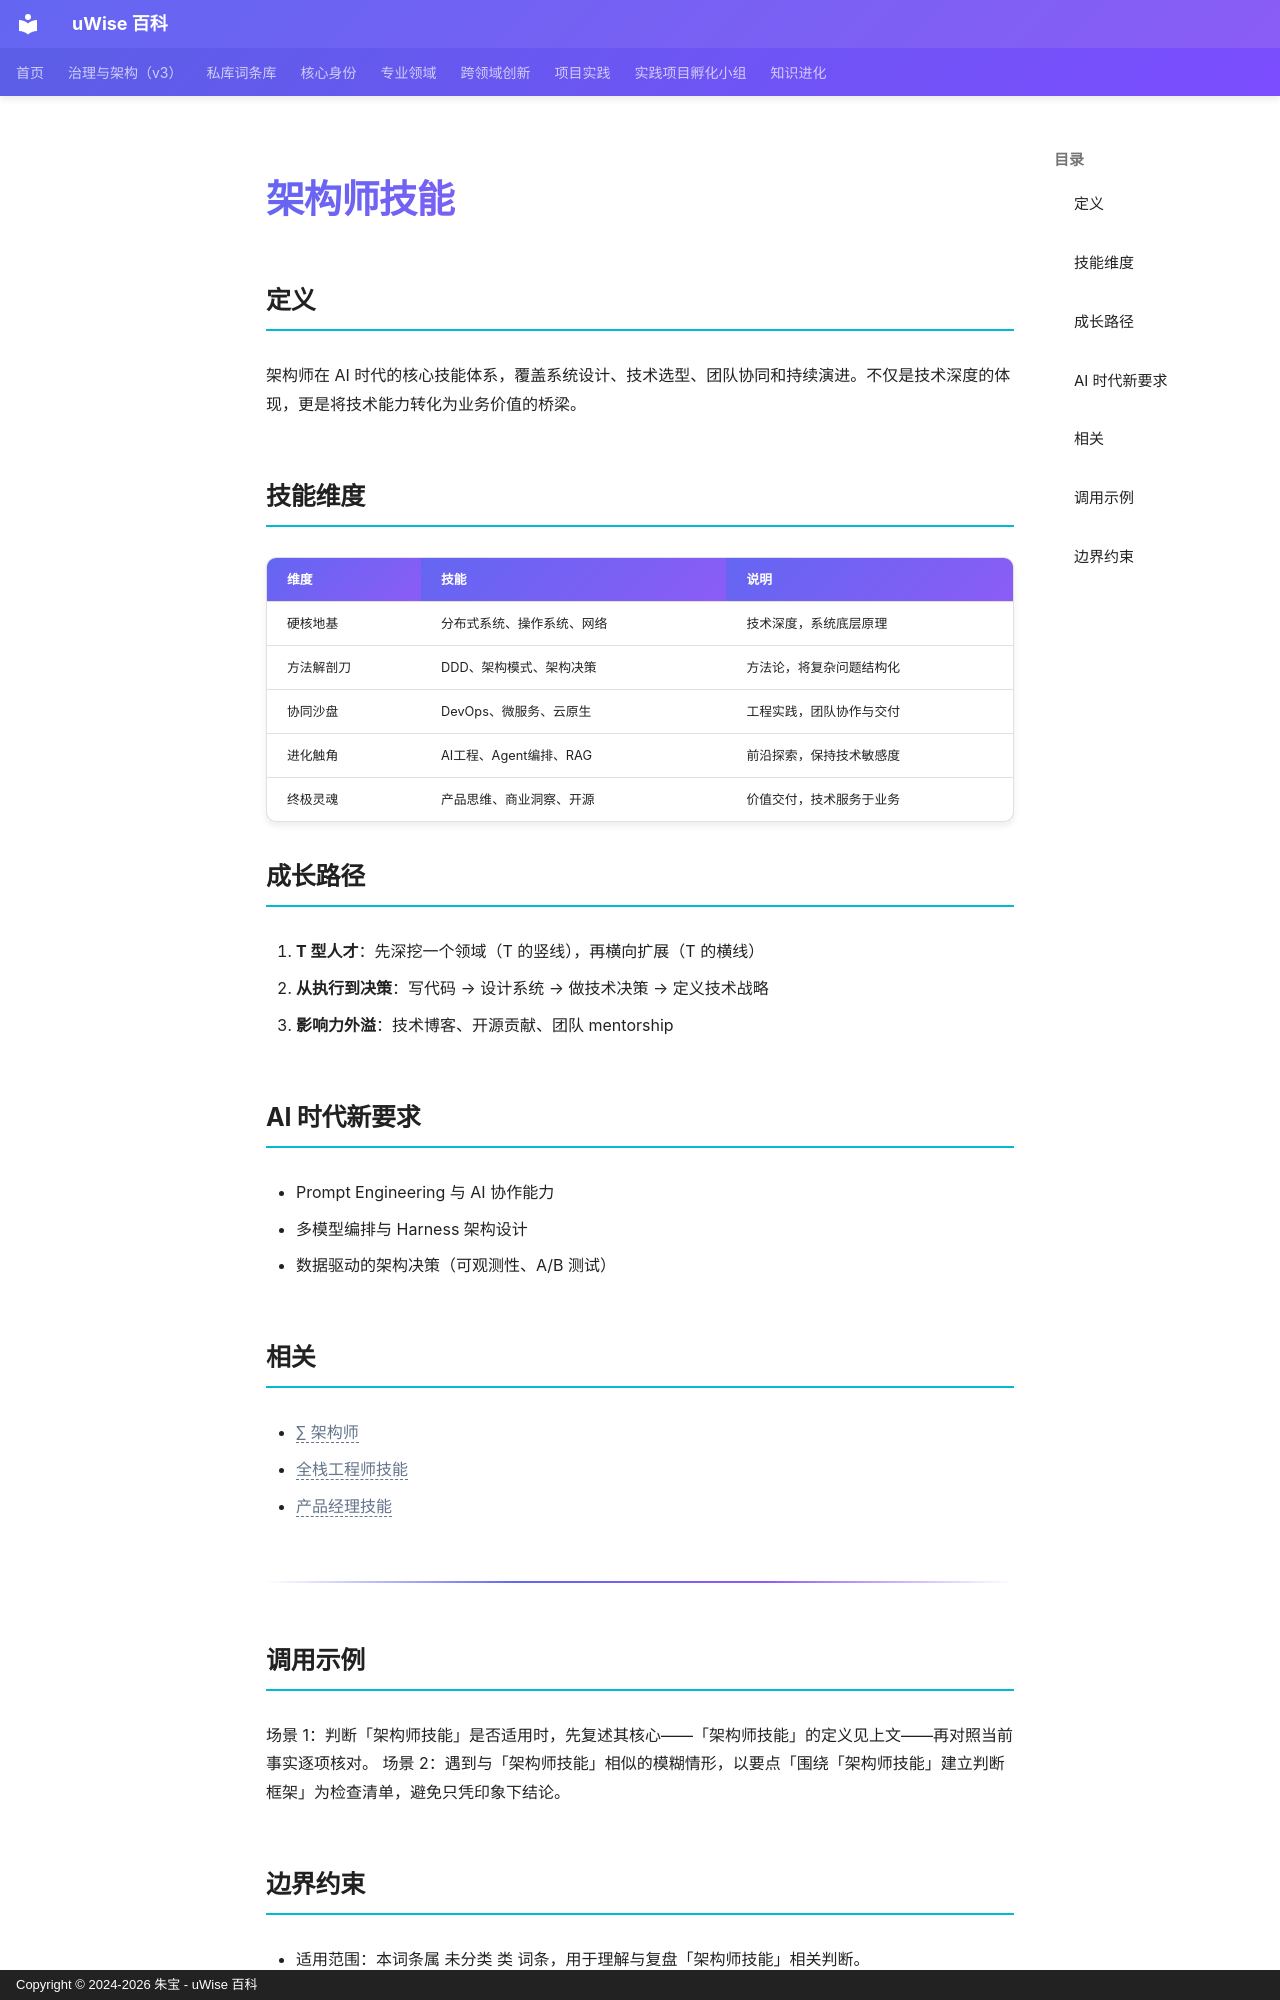

repository: zhubao315/uWise · page: vault-encyclopedia/md-4a5f4c51/index.html · generator: mkdocs · copyright: Copyright © 2024-2026 朱宝 - uWise 百科

---
title: "架构师技能"
description: "架构师在 AI 时代的核心技能体系，覆盖系统设计、技术选型、团队协同和持续演进。不仅是技术深度的体现，更是将技术能力转化为业务价值的桥梁。"
---

# 架构师技能

## 定义

架构师在 AI 时代的核心技能体系，覆盖系统设计、技术选型、团队协同和持续演进。不仅是技术深度的体现，更是将技术能力转化为业务价值的桥梁。

## 技能维度

| 维度 | 技能 | 说明 |
|------|------|------|
| 硬核地基 | 分布式系统、操作系统、网络 | 技术深度，系统底层原理 |
| 方法解剖刀 | DDD、架构模式、架构决策 | 方法论，将复杂问题结构化 |
| 协同沙盘 | DevOps、微服务、云原生 | 工程实践，团队协作与交付 |
| 进化触角 | AI工程、Agent编排、RAG | 前沿探索，保持技术敏感度 |
| 终极灵魂 | 产品思维、商业洞察、开源 | 价值交付，技术服务于业务 |

## 成长路径

1. **T 型人才**：先深挖一个领域（T 的竖线），再横向扩展（T 的横线）
2. **从执行到决策**：写代码 → 设计系统 → 做技术决策 → 定义技术战略
3. **影响力外溢**：技术博客、开源贡献、团队 mentorship

## AI 时代新要求

- Prompt Engineering 与 AI 协作能力
- 多模型编排与 Harness 架构设计
- 数据驱动的架构决策（可观测性、A/B 测试）

## 相关

- <span class="uw-unresolved" data-target="∑ 架构师" title="未解析的双链目标：∑ 架构师">∑ 架构师</span>
- <span class="uw-unresolved" data-target="全栈工程师技能" title="未解析的双链目标：全栈工程师技能">全栈工程师技能</span>
- <span class="uw-unresolved" data-target="产品经理技能" title="未解析的双链目标：产品经理技能">产品经理技能</span>

---

## 调用示例

场景 1：判断「架构师技能」是否适用时，先复述其核心——「架构师技能」的定义见上文——再对照当前事实逐项核对。
场景 2：遇到与「架构师技能」相似的模糊情形，以要点「围绕「架构师技能」建立判断框架」为检查清单，避免只凭印象下结论。
